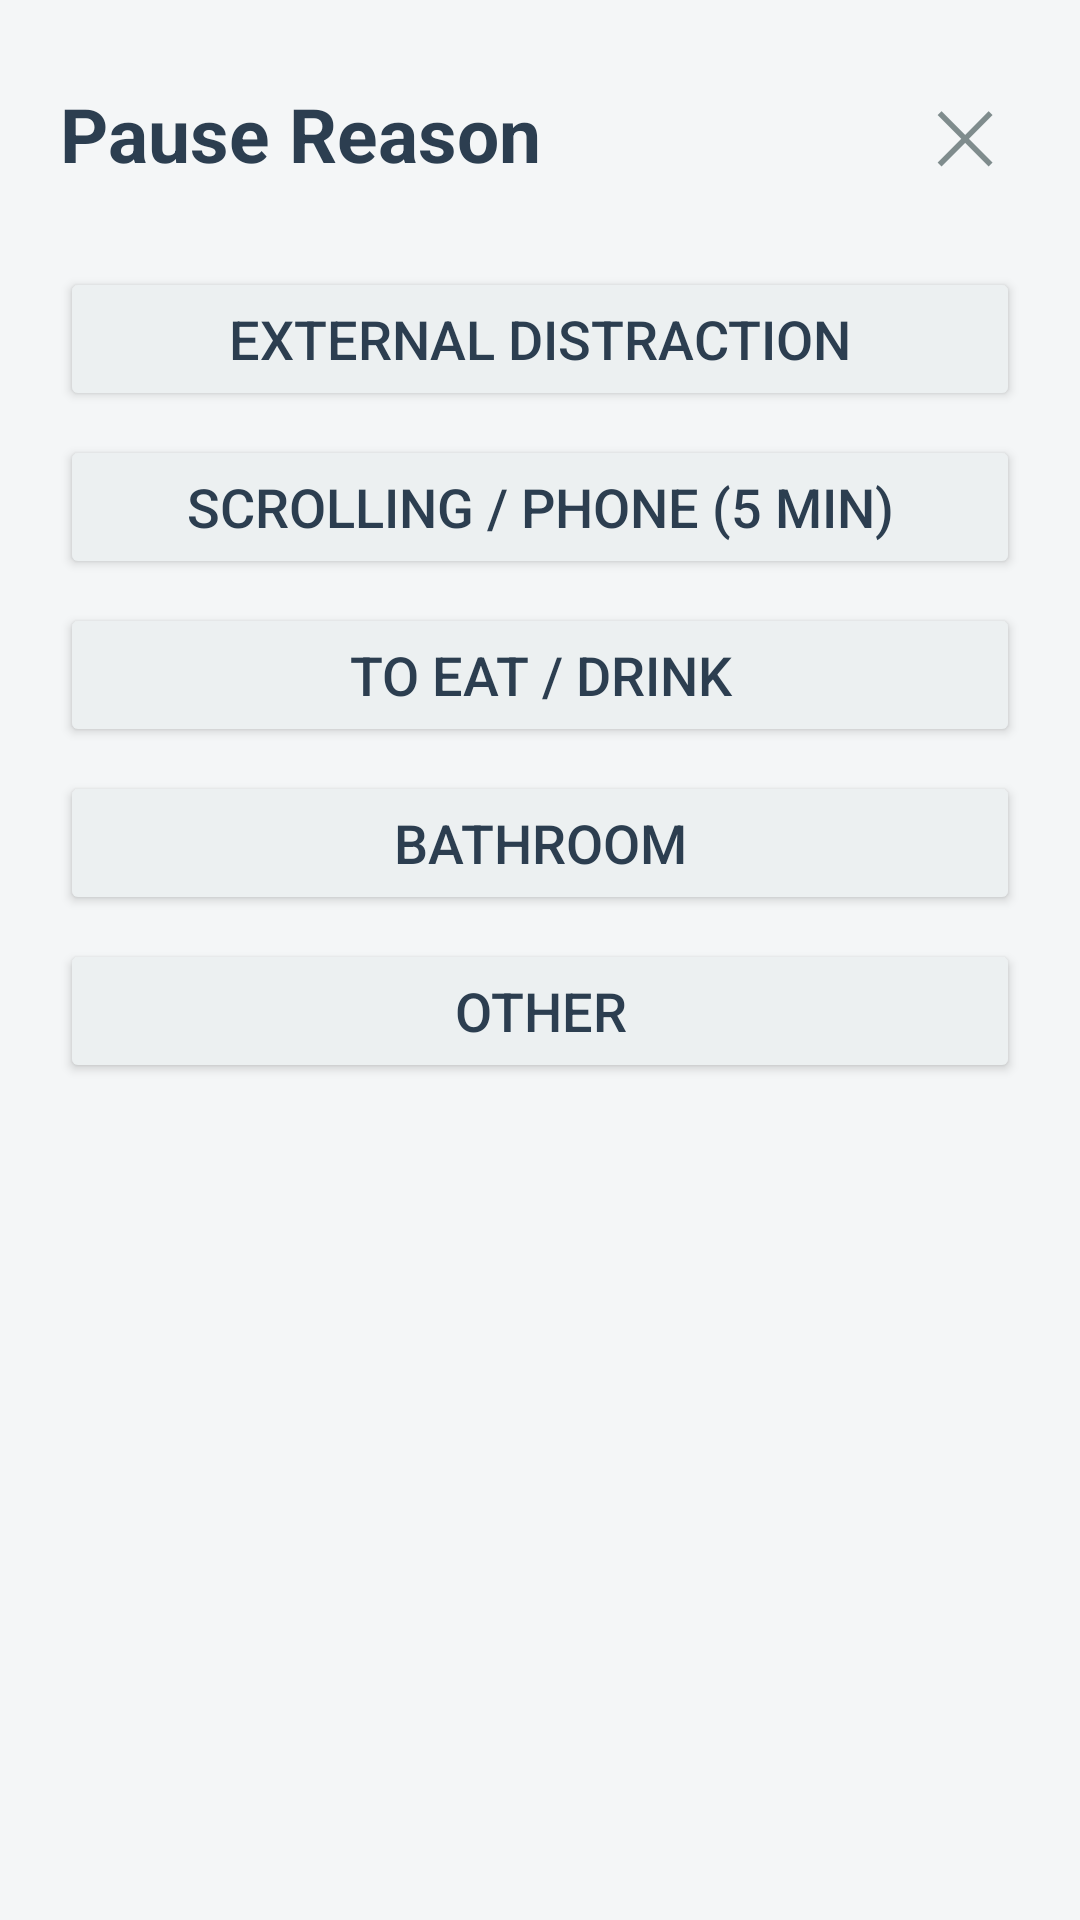

Produce the Android XML layout that renders to this screen, including the resource entries it uses.
<!-- AndroidManifest.xml: application theme Theme.TimeSense -->
<!-- res/layout/dialog_pause_reason.xml -->
<?xml version="1.0" encoding="utf-8"?>
<LinearLayout xmlns:android="http://schemas.android.com/apk/res/android"
    android:layout_width="match_parent"
    android:layout_height="wrap_content"
    android:orientation="vertical"
    android:padding="20dp"
    android:background="#F4F6F7">

    <RelativeLayout
        android:layout_width="match_parent"
        android:layout_height="wrap_content"
        android:layout_marginBottom="20dp">

        <TextView
            android:layout_width="wrap_content"
            android:layout_height="wrap_content"
            android:text="Pause Reason"
            android:textSize="25sp"
            android:textStyle="bold"
            android:textColor="#2C3E50"
            android:layout_centerVertical="true"/>

        <TextView
            android:id="@+id/btnCloseDialog"
            android:layout_width="wrap_content"
            android:layout_height="wrap_content"
            android:text="✕"
            android:textSize="24sp"
            android:textColor="#7F8C8D"
            android:padding="8dp"
            android:layout_alignParentEnd="true"
            android:layout_centerVertical="true"/>
    </RelativeLayout>

    <Button
        android:id="@+id/btnDistraction"
        android:layout_width="match_parent"
        android:layout_height="wrap_content"
        android:text="External Distraction"
        android:backgroundTint="#ECF0F1"
        android:textColor="#2C3E50"
        android:textSize="18sp"
        android:layout_marginBottom="8dp"/>

    <Button
        android:id="@+id/btnScrolling"
        android:layout_width="match_parent"
        android:layout_height="wrap_content"
        android:text="Scrolling / Phone (5 min)"
        android:backgroundTint="#ECF0F1"
        android:textColor="#2C3E50"
        android:textSize="18sp"
        android:layout_marginBottom="8dp"/>

    <Button
        android:id="@+id/btnEat"
        android:layout_width="match_parent"
        android:layout_height="wrap_content"
        android:text="To Eat / Drink"
        android:backgroundTint="#ECF0F1"
        android:textColor="#2C3E50"
        android:textSize="18sp"
        android:layout_marginBottom="8dp"/>

    <Button
        android:id="@+id/btnBathroom"
        android:layout_width="match_parent"
        android:layout_height="wrap_content"
        android:text="Bathroom"
        android:backgroundTint="#ECF0F1"
        android:textSize="18sp"
        android:textColor="#2C3E50"
        android:layout_marginBottom="8dp"/>

    <Button
        android:id="@+id/btnOther"
        android:layout_width="match_parent"
        android:layout_height="wrap_content"
        android:text="Other"
        android:backgroundTint="#ECF0F1"
        android:textSize="18sp"
        android:textColor="#2C3E50"/>

</LinearLayout>
<!-- resources referenced by this layout -->
<resources>
  <style name="Theme.TimeSense" parent="Base.Theme.TimeSense" />
  <style name="Base.Theme.TimeSense" parent="Theme.Material3.DayNight.NoActionBar">
          
          
      </style>
</resources>
